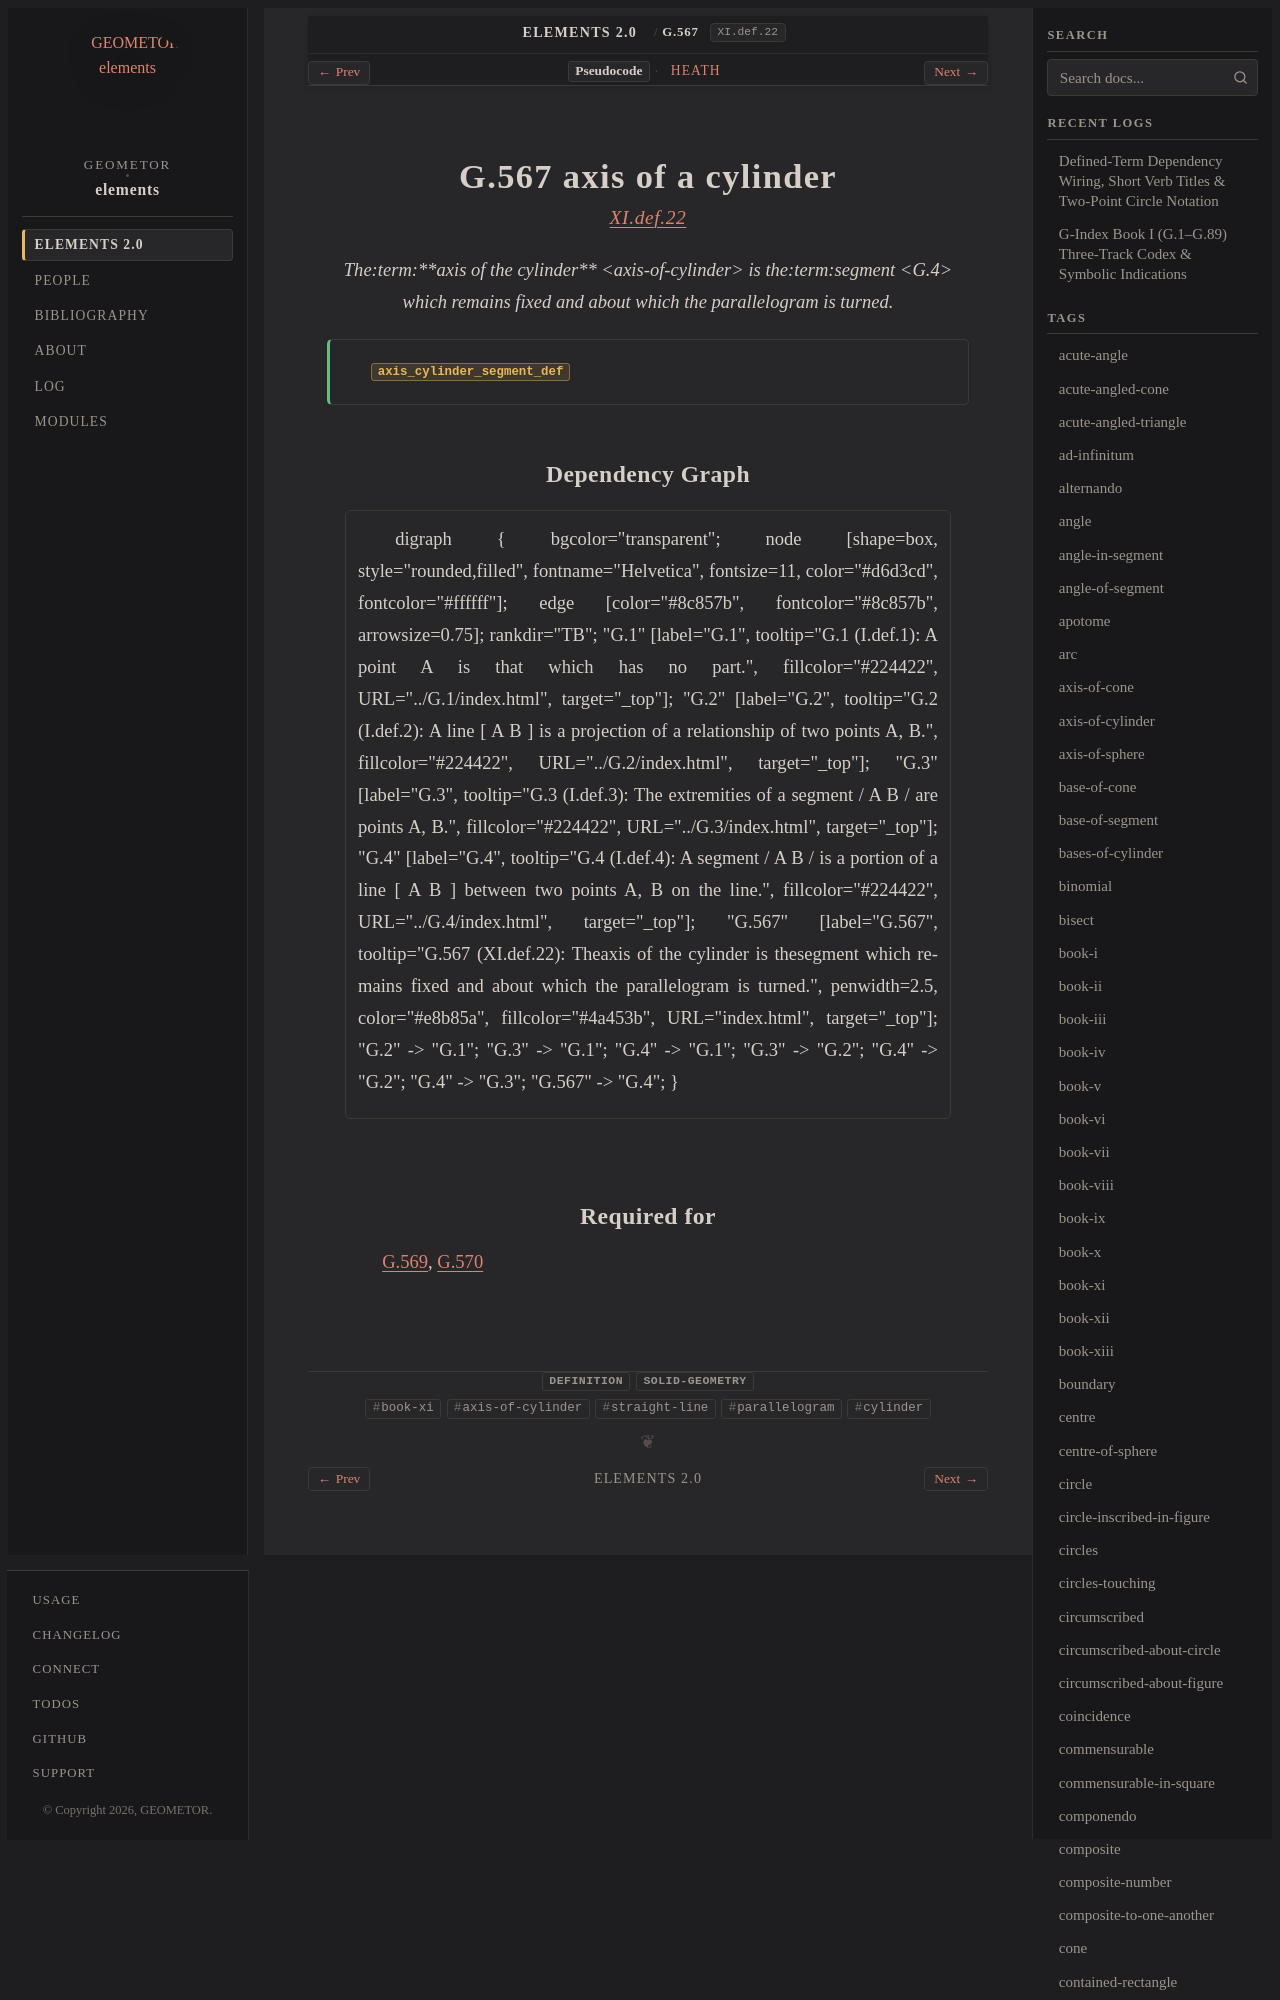

repository: geometor/elements · page: elements2/G.567/index.html · generator: sphinx

:order: 567
:number: 567
:canonical_id: G.567
:original_id: XI.def.22
:title: G.567 axis of a cylinder
:volume: III
:book: XI
:type: def
:categories: definition, solid-geometry
:category: definition, solid-geometry
:tags: book-xi, axis-of-cylinder, straight-line, parallelogram, cylinder
:dependencies: G.4
:excerpt: Theaxis of the cylinder is thesegment which remains fixed and about which the parallelogram is turned.

.. _G.567:
.. _XI.def.22:
